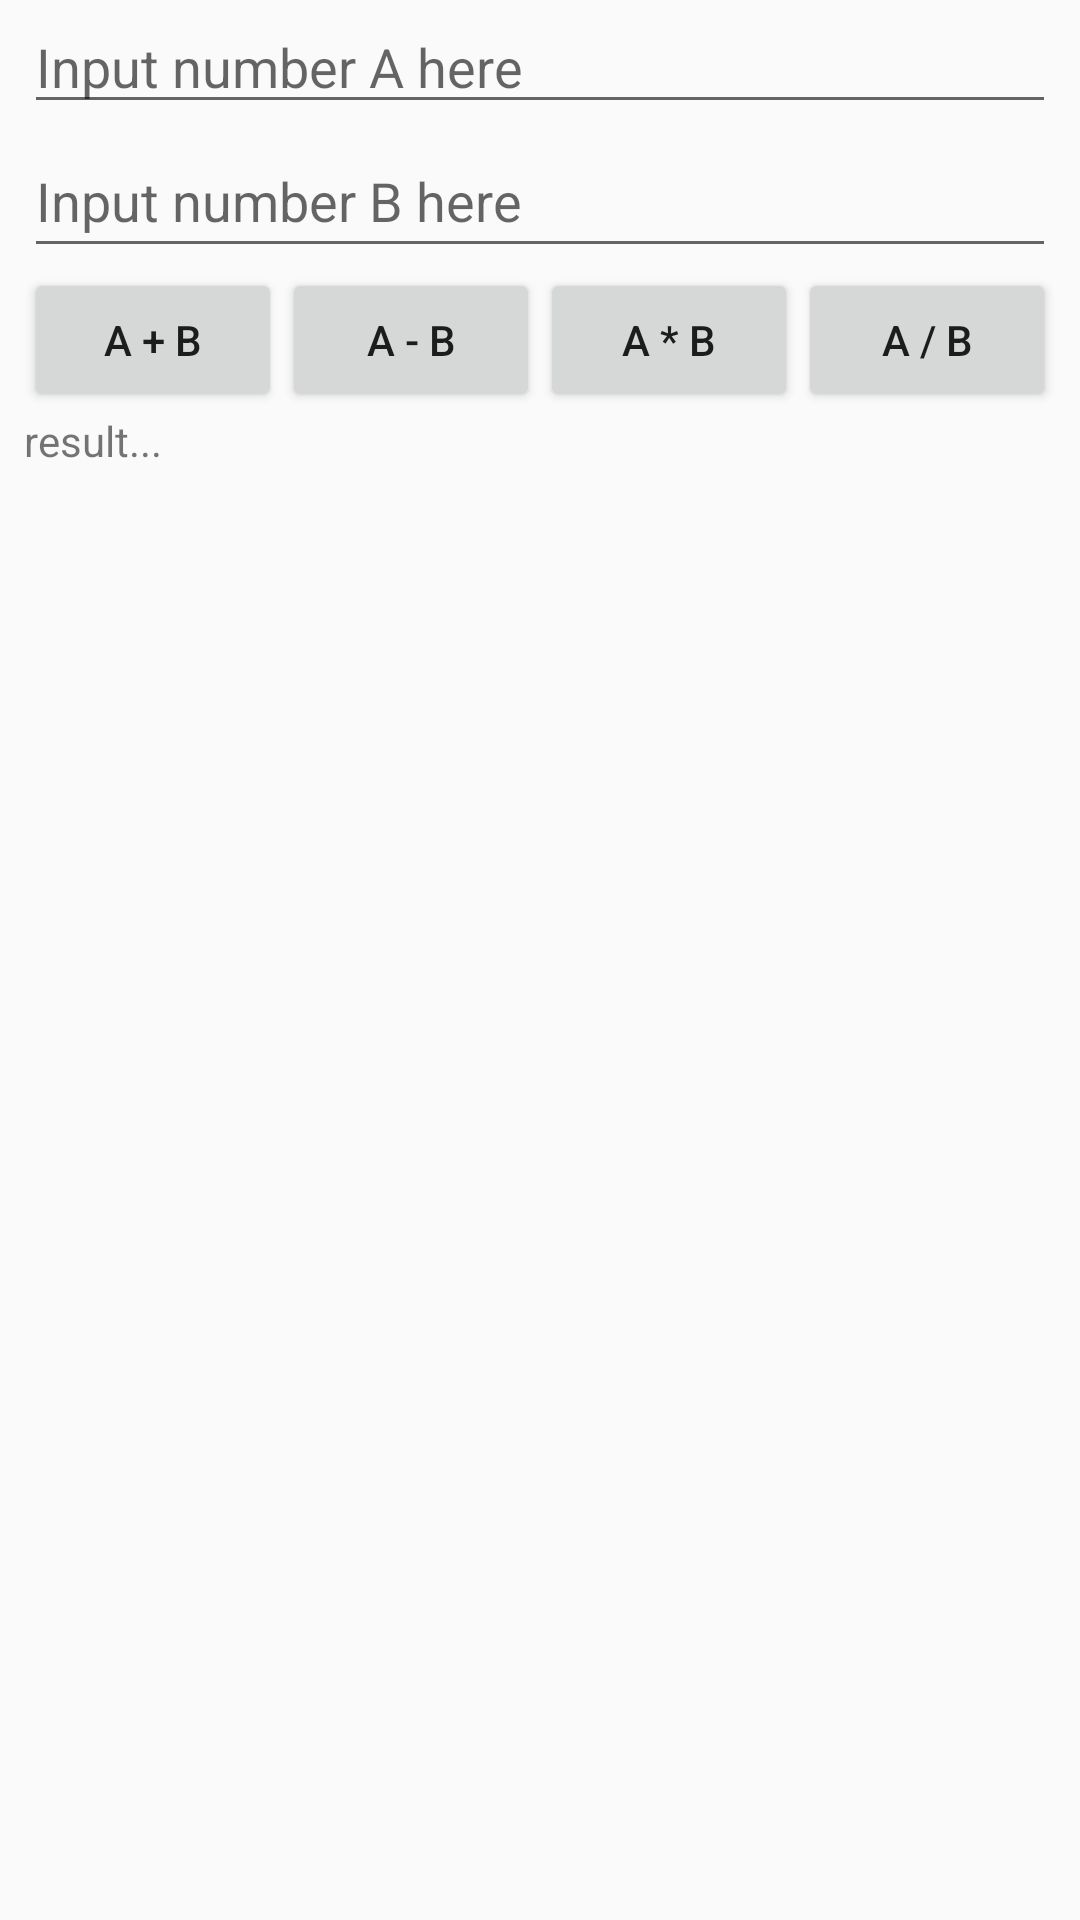

Android layout source for this screen:
<!-- AndroidManifest.xml: application theme Theme.MyApplication -->
<!-- res/layout/activity_bt2.xml -->
<?xml version="1.0" encoding="utf-8"?>
<androidx.constraintlayout.widget.ConstraintLayout xmlns:android="http://schemas.android.com/apk/res/android"
    xmlns:app="http://schemas.android.com/apk/res-auto"
    xmlns:tools="http://schemas.android.com/tools"
    android:layout_width="match_parent"
    android:layout_height="match_parent"
    tools:context=".BT2Activity">

    <LinearLayout
        android:layout_width="match_parent"
        android:layout_height="match_parent"
        android:orientation="vertical"
        android:paddingLeft="8dp"
        android:paddingRight="8dp">

        <EditText
            android:id="@+id/inputA"
            android:layout_width="match_parent"
            android:layout_height="wrap_content"
            android:ems="10"
            android:hint="Input number A here"
            android:inputType="textPersonName" />

        <EditText
            android:id="@+id/inputB"
            android:layout_width="match_parent"
            android:layout_height="wrap_content"
            android:ems="10"
            android:hint="Input number B here"
            android:inputType="textPersonName"
            android:minHeight="48dp" />

        <LinearLayout
            android:layout_width="match_parent"
            android:layout_height="wrap_content"
            android:orientation="horizontal">

            <Button
                android:id="@+id/btnCong"
                android:layout_width="wrap_content"
                android:layout_height="wrap_content"
                android:layout_weight="1"
                android:text="a + b" />

            <Button
                android:id="@+id/btnTru"
                android:layout_width="wrap_content"
                android:layout_height="wrap_content"
                android:layout_weight="1"
                android:text="A - b" />

            <Button
                android:id="@+id/btnNhan"
                android:layout_width="wrap_content"
                android:layout_height="wrap_content"
                android:layout_weight="1"
                android:text="a * b" />

            <Button
                android:id="@+id/btnChia"
                android:layout_width="wrap_content"
                android:layout_height="wrap_content"
                android:layout_weight="1"
                android:text="a / b" />

        </LinearLayout>

        <TextView
            android:id="@+id/txtResult"
            android:layout_width="match_parent"
            android:layout_height="wrap_content"
            android:text="result..." />

    </LinearLayout>
</androidx.constraintlayout.widget.ConstraintLayout>
<!-- resources referenced by this layout -->
<resources>
  <style name="Theme.MyApplication" parent="Theme.AppCompat.Light.DarkActionBar">
          
          <item name="colorPrimary">@color/purple_500</item>
          <item name="colorPrimaryVariant">@color/purple_700</item>
          <item name="colorOnPrimary">@color/white</item>
          
          <item name="colorSecondary">@color/teal_200</item>
          <item name="colorSecondaryVariant">@color/teal_700</item>
          <item name="colorOnSecondary">@color/black</item>
          
          <item name="android:statusBarColor">?attr/colorPrimaryVariant</item>
          
      </style>
  <!-- not gathered from this repository: default colours our renderer supplied (Android Studio template values) -->
  <color name="purple_500">#FF6200EE</color>
  <color name="purple_700">#FF3700B3</color>
  <color name="teal_200">#FF03DAC5</color>
  <color name="teal_700">#FF018786</color>
  <color name="black">#FF000000</color>
  <color name="white">#FFFFFFFF</color>
</resources>
